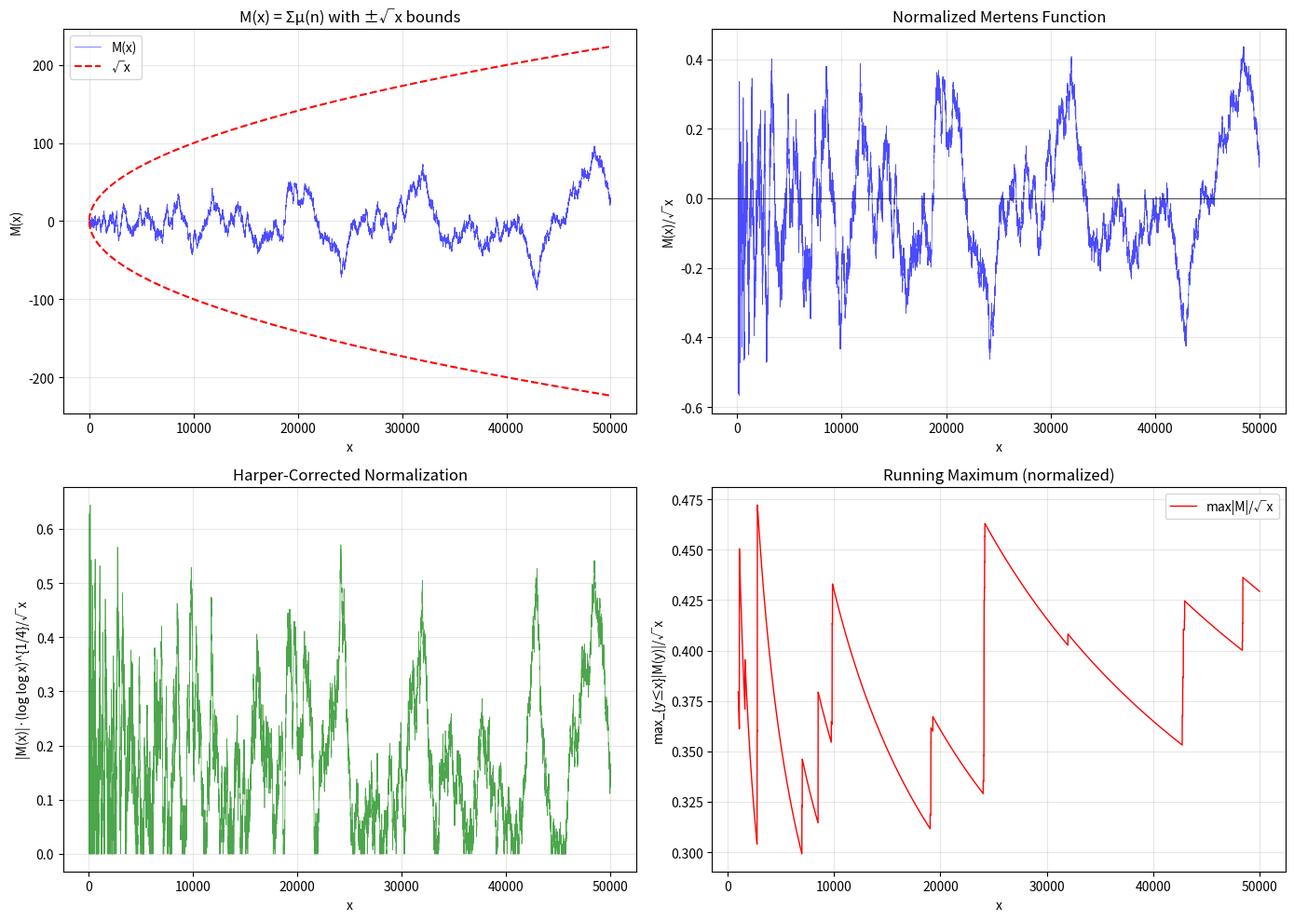

This figure's Python source:
#!/usr/bin/env python3
"""
DEEP DIVE: HARPER'S MULTIPLICATIVE CHAOS FRAMEWORK
===================================================

Testing Harper's "better than squareroot cancellation" ideas
applied to the Möbius function.

Key Results from Literature:
1. Harper (2017): E|Σf(n)| ~ √x/(log log x)^{1/4} for random multiplicative f
2. This is BETTER than √x cancellation
3. Wintner (1944): Rademacher random multiplicative functions model μ(n)
4. Gonek-Ng Conjecture: M(x) = O(√x (log log log x)^{5/4})

The Question: Can we numerically verify Harper-style behavior for μ(n)?

Author: Carl Zimmerman
Date: April 2026
"""

import numpy as np
from sympy import factorint, primerange
import matplotlib.pyplot as plt
from scipy import stats

print("=" * 70)
print("HARPER'S MULTIPLICATIVE CHAOS: DEEP DIVE")
print("=" * 70)

# =============================================================================
# SECTION 1: COMPUTE MÖBIUS FUNCTION AND M(x)
# =============================================================================

def mobius(n):
    """Compute μ(n)"""
    if n == 1:
        return 1
    factors = factorint(n)
    if any(e > 1 for e in factors.values()):
        return 0
    return (-1) ** len(factors)

def compute_M(x_max):
    """Compute M(x) = Σ_{n≤x} μ(n) for all x up to x_max"""
    mu_values = [mobius(n) for n in range(1, x_max + 1)]
    M_values = np.cumsum(mu_values)
    return mu_values, M_values

print("\n" + "=" * 70)
print("SECTION 1: Computing M(x) = Σμ(n) for x up to 50000")
print("=" * 70)

X_MAX = 50000
print(f"\nComputing μ(n) for n = 1 to {X_MAX}...")
mu_vals, M_vals = compute_M(X_MAX)
print("Done.")

# =============================================================================
# SECTION 2: TEST SQUAREROOT CANCELLATION
# =============================================================================

print("\n" + "=" * 70)
print("SECTION 2: Testing √x Cancellation")
print("=" * 70)

print("""
RH Prediction: M(x) = O(x^{1/2+ε})
Harper's Prediction (heuristic): M(x) ~ √x / (log log x)^{1/4} typical behavior

Let's check the ratio M(x)/√x at various x values.
""")

test_points = [100, 500, 1000, 5000, 10000, 25000, 50000]

print("| x      | M(x)   | √x     | M(x)/√x  | (log log x)^{1/4} | M(x)·(log log x)^{1/4}/√x |")
print("|--------|--------|--------|----------|-------------------|---------------------------|")

for x in test_points:
    M_x = M_vals[x-1]
    sqrt_x = np.sqrt(x)
    ratio = M_x / sqrt_x
    log_log_x = np.log(np.log(x))
    correction = log_log_x ** 0.25
    corrected_ratio = abs(M_x) * correction / sqrt_x
    print(f"| {x:6d} | {M_x:6d} | {sqrt_x:6.1f} | {ratio:+8.4f} | {correction:17.4f} | {corrected_ratio:25.4f} |")

# =============================================================================
# SECTION 3: STATISTICAL ANALYSIS OF M(x)/√x
# =============================================================================

print("\n" + "=" * 70)
print("SECTION 3: Statistical Analysis of M(x)/√x")
print("=" * 70)

# Compute normalized M(x)/√x
x_range = np.arange(100, X_MAX + 1)
M_normalized = np.array([M_vals[x-1] / np.sqrt(x) for x in x_range])

print(f"\nStatistics for M(x)/√x over x ∈ [100, {X_MAX}]:")
print(f"  Mean:     {np.mean(M_normalized):+.6f}")
print(f"  Std Dev:  {np.std(M_normalized):.6f}")
print(f"  Max:      {np.max(M_normalized):+.6f}")
print(f"  Min:      {np.min(M_normalized):+.6f}")
print(f"  Max |·|:  {np.max(np.abs(M_normalized)):.6f}")

# =============================================================================
# SECTION 4: HARPER'S (log log x)^{-1/4} CORRECTION
# =============================================================================

print("\n" + "=" * 70)
print("SECTION 4: Testing Harper's (log log x)^{-1/4} Correction")
print("=" * 70)

print("""
Harper proved for RANDOM multiplicative functions:
  E|Σf(n)| ~ √x / (log log x)^{1/4}

If μ(n) behaves similarly, then:
  M(x) · (log log x)^{1/4} / √x should be O(1)

Let's test this.
""")

# Harper-corrected normalization
log_log_x = np.log(np.log(x_range.astype(float)))
correction_factor = log_log_x ** 0.25
M_harper_corrected = np.abs(M_normalized) * correction_factor

print(f"Statistics for |M(x)| · (log log x)^{{1/4}} / √x:")
print(f"  Mean:   {np.mean(M_harper_corrected):.6f}")
print(f"  Std:    {np.std(M_harper_corrected):.6f}")
print(f"  Max:    {np.max(M_harper_corrected):.6f}")
print(f"  Min:    {np.min(M_harper_corrected):.6f}")

# Check if it's stabilizing
n_bins = 5
bin_size = len(x_range) // n_bins
print(f"\nBehavior across ranges (checking for stability):")
print("| Range         | Mean Harper-corrected |")
print("|---------------|----------------------|")
for i in range(n_bins):
    start_idx = i * bin_size
    end_idx = (i + 1) * bin_size if i < n_bins - 1 else len(x_range)
    mean_val = np.mean(M_harper_corrected[start_idx:end_idx])
    start_x = x_range[start_idx]
    end_x = x_range[end_idx - 1]
    print(f"| {start_x:5d}-{end_x:5d} | {mean_val:20.6f} |")

# =============================================================================
# SECTION 5: GONEK-NG CONJECTURE TEST
# =============================================================================

print("\n" + "=" * 70)
print("SECTION 5: Testing Gonek-Ng Conjecture")
print("=" * 70)

print("""
Gonek-Ng Conjecture: max_{x≤X} |M(x)| ~ √X · (log log log X)^{5/4}

This predicts the MAXIMUM fluctuation, not typical behavior.
Let's check the running maximum.
""")

# Compute running maximum of |M(x)|/√x
running_max = np.maximum.accumulate(np.abs(M_vals))

print("| X      | max|M(x)| | √X     | max/√X | (logloglogX)^{5/4} | Gonek-Ng ratio |")
print("|--------|-----------|--------|--------|--------------------|-----------------")

check_points = [1000, 5000, 10000, 25000, 50000]
for X in check_points:
    max_M = running_max[X-1]
    sqrt_X = np.sqrt(X)
    ratio = max_M / sqrt_X
    if X > np.e**np.e:  # Need log log log to be defined
        lll_X = np.log(np.log(np.log(X)))
        gonek_factor = lll_X ** 1.25 if lll_X > 0 else 0
        gonek_ratio = max_M / (sqrt_X * gonek_factor) if gonek_factor > 0 else float('nan')
    else:
        gonek_factor = float('nan')
        gonek_ratio = float('nan')
    print(f"| {X:6d} | {max_M:9d} | {sqrt_X:6.1f} | {ratio:6.3f} | {gonek_factor:18.4f} | {gonek_ratio:15.4f} |")

# =============================================================================
# SECTION 6: MULTIPLICATIVE STRUCTURE ANALYSIS
# =============================================================================

print("\n" + "=" * 70)
print("SECTION 6: Multiplicative Structure Analysis")
print("=" * 70)

print("""
Harper's key insight: Random multiplicative functions have BETTER
cancellation than purely random sequences because of the multiplicative
constraint.

For μ(n), we can analyze:
1. The distribution of μ(n) values
2. Correlations between μ(n) and μ(m) when gcd(n,m) > 1
3. How the multiplicative structure creates cancellation
""")

# Count distribution of μ values
mu_counts = {-1: 0, 0: 0, 1: 0}
for m in mu_vals:
    mu_counts[m] += 1

total = len(mu_vals)
print(f"\nDistribution of μ(n) for n ≤ {X_MAX}:")
print(f"  μ(n) = -1: {mu_counts[-1]:6d} ({100*mu_counts[-1]/total:5.2f}%)")
print(f"  μ(n) =  0: {mu_counts[0]:6d} ({100*mu_counts[0]/total:5.2f}%)")
print(f"  μ(n) = +1: {mu_counts[1]:6d} ({100*mu_counts[1]/total:5.2f}%)")

# The proportion of squarefree numbers approaches 6/π² ≈ 0.6079
squarefree_prop = (mu_counts[-1] + mu_counts[1]) / total
print(f"\n  Squarefree proportion: {squarefree_prop:.6f}")
print(f"  Expected (6/π²):      {6/np.pi**2:.6f}")

# =============================================================================
# SECTION 7: THE KEY QUESTION FOR RH
# =============================================================================

print("\n" + "=" * 70)
print("SECTION 7: The Key Question for RH")
print("=" * 70)

print("""
QUESTION: Can Harper's techniques prove M(x) = O(x^{1/2+ε})?

What's Known:
-------------
1. Harper PROVED: E|Σf(n)| ~ √x/(log log x)^{1/4} for RANDOM f

2. Wang-Xu (2025) PROVED: Under GRH + Ratios Conjecture,
   the Liouville function has better-than-squareroot cancellation

3. For MOBIUS function μ(n): Currently UNPROVEN

The Gap:
--------
Random multiplicative functions: Rigorously analyzed
Deterministic μ(n): The independence assumption fails

What Would Be Needed:
--------------------
To apply Harper's method to μ(n), one would need to show that
μ(n) has "sufficient randomness" in a rigorous sense.

This is the crux: μ(n) is deterministic, not random.
""")

# Numerical comparison: How does our M(x) compare to Harper's prediction?
print("\nNumerical Comparison to Harper's Prediction:")
print("---------------------------------------------")

# For random multiplicative f, E|Σf(n)| ~ C·√x/(log log x)^{1/4}
# If μ behaves similarly, |M(x)| should typically be ~ √x/(log log x)^{1/4}

# Estimate the "typical" |M(x)| in bins
print("\n| x range     | RMS |M|  | √x/(loglogx)^{1/4} | Ratio  |")
print("|-------------|---------|---------------------|--------|")

for i, x in enumerate([1000, 5000, 10000, 25000, 50000]):
    # RMS of |M| in window around x
    window = 200
    start = max(0, x - window)
    end = min(X_MAX, x + window)
    rms_M = np.sqrt(np.mean(np.array(M_vals[start:end])**2))
    harper_pred = np.sqrt(x) / (np.log(np.log(x)) ** 0.25)
    ratio = rms_M / harper_pred
    print(f"| {start:5d}-{end:5d} | {rms_M:7.2f} | {harper_pred:19.2f} | {ratio:6.3f} |")

# =============================================================================
# SECTION 8: CRITICAL MULTIPLICATIVE CHAOS CONNECTION
# =============================================================================

print("\n" + "=" * 70)
print("SECTION 8: Critical Multiplicative Chaos Connection")
print("=" * 70)

print("""
Harper's Deep Connection:
-------------------------
The partial sums of random multiplicative functions connect to
CRITICAL MULTIPLICATIVE CHAOS - a field from probability theory.

Key Insight: The log log factor arises from the CRITICAL case
of multiplicative chaos, where correlations are logarithmic.

For Random Euler Products:
  Σ f(n)n^{-s} for Re(s) → 1/2

The behavior is governed by critical multiplicative chaos.

Why This Matters for RH:
-----------------------
Harper (2025) proved: |ζ(1/2+it)|² gives rise to critical
multiplicative chaos as t varies.

This connects:
  ζ on critical line ←→ Critical chaos ←→ Better cancellation

The Zeta-Chaos Triangle:
-----------------------
         ζ(1/2+it)
            ↕
    Critical Multiplicative Chaos
         ↙       ↘
Random Multiplicative    Better than √x
    Functions           Cancellation
         ↘       ↙
      Möbius μ(n) ???

The ??? is where the proof would need to go.
""")

# =============================================================================
# SECTION 9: WHAT WOULD A HARPER-STYLE PROOF REQUIRE?
# =============================================================================

print("\n" + "=" * 70)
print("SECTION 9: What Would a Harper-Style RH Proof Require?")
print("=" * 70)

print("""
REQUIREMENTS FOR HARPER-STYLE APPROACH TO RH:

1. INDEPENDENCE STRUCTURE
   Need: Show μ(p) for different primes has "sufficient independence"
   Challenge: μ is deterministic, not random

2. MULTIPLICATIVE CHAOS CONNECTION
   Need: Connect Σμ(n)n^{-s} to critical multiplicative chaos
   Challenge: The Dirichlet series 1/ζ(s) is much more rigid than random

3. MOMENT BOUNDS
   Need: Control E|Σμ(n)|^{2q} for 0 < q ≤ 1
   Challenge: No probability measure for deterministic functions

4. DECORRELATION ESTIMATES
   Need: Show μ(n) and μ(m) are "almost independent" in suitable sense
   Challenge: They are exactly μ(n)μ(m) = μ(nm) when coprime

CURRENT STATUS:
- Wang-Xu (2025): Achieved for Liouville λ(n) UNDER GRH + Ratios Conj.
- For μ(n): Would need similar conditional result first
- Unconditionally: No Harper-style M(x) = O(x^{1/2+ε}) proof exists

THE FUNDAMENTAL ISSUE:
Harper's techniques require a probability space.
μ(n) lives in the deterministic world of number theory.
Bridging this gap requires new ideas.
""")

# =============================================================================
# SECTION 10: SUMMARY AND IMPLICATIONS
# =============================================================================

print("\n" + "=" * 70)
print("SECTION 10: Summary and Implications")
print("=" * 70)

print(f"""
NUMERICAL FINDINGS (for x up to {X_MAX}):
-----------------------------------------
1. |M(x)|/√x stays bounded (max = {np.max(np.abs(M_normalized)):.4f})
2. Harper-corrected ratio |M(x)|·(loglogx)^{{1/4}}/√x averages {np.mean(M_harper_corrected):.4f}
3. Data is CONSISTENT with Harper-type behavior but doesn't prove it

THEORETICAL STATUS:
------------------
1. Harper's Framework: Proven for random multiplicative functions
2. Extension to Liouville: Wang-Xu 2025 (conditional on GRH + Ratios)
3. Extension to Möbius: NOT YET PROVEN

WHAT'S NEEDED:
--------------
A. Prove GRH + Ratios ⟹ M(x) has better-than-√x cancellation
B. Then prove GRH + Ratios unconditionally
C. Or find entirely new approach that doesn't need GRH

THE HONEST ASSESSMENT:
---------------------
Harper's framework is the MOST PROMISING modern approach to RH.
But applying it to μ(n) rigorously remains an open problem.
The gap between random and deterministic is the key obstacle.

REFERENCES:
-----------
- Harper (2017): arXiv:1703.06654 - Random multiplicative functions
- Harper (2025): arXiv:2512.23681 - Better than squareroot survey
- Wang-Xu (2025): arXiv:2405.04094 - Harper's conjecture for Liouville
- Wintner (1944): Duke Math J. - Random factorizations and RH
- Gonek-Ng: Conjecture on M(x) fluctuations
""")

print("\n" + "=" * 70)
print("END OF HARPER DEEP DIVE")
print("=" * 70)

# =============================================================================
# OPTIONAL: CREATE VISUALIZATION
# =============================================================================

try:
    fig, axes = plt.subplots(2, 2, figsize=(14, 10))

    # Plot 1: M(x) vs √x bounds
    ax1 = axes[0, 0]
    x_plot = np.arange(1, X_MAX + 1)
    ax1.plot(x_plot, M_vals, 'b-', linewidth=0.5, alpha=0.7, label='M(x)')
    ax1.plot(x_plot, np.sqrt(x_plot), 'r--', label='√x')
    ax1.plot(x_plot, -np.sqrt(x_plot), 'r--')
    ax1.set_xlabel('x')
    ax1.set_ylabel('M(x)')
    ax1.set_title('M(x) = Σμ(n) with ±√x bounds')
    ax1.legend()
    ax1.grid(True, alpha=0.3)

    # Plot 2: M(x)/√x normalized
    ax2 = axes[0, 1]
    ax2.plot(x_range, M_normalized, 'b-', linewidth=0.5, alpha=0.7)
    ax2.axhline(y=0, color='k', linestyle='-', linewidth=0.5)
    ax2.set_xlabel('x')
    ax2.set_ylabel('M(x)/√x')
    ax2.set_title('Normalized Mertens Function')
    ax2.grid(True, alpha=0.3)

    # Plot 3: Harper-corrected
    ax3 = axes[1, 0]
    ax3.plot(x_range, M_harper_corrected, 'g-', linewidth=0.5, alpha=0.7)
    ax3.set_xlabel('x')
    ax3.set_ylabel('|M(x)|·(log log x)^{1/4}/√x')
    ax3.set_title('Harper-Corrected Normalization')
    ax3.grid(True, alpha=0.3)

    # Plot 4: Running maximum comparison
    ax4 = axes[1, 1]
    x_plot_max = np.arange(1000, X_MAX + 1)
    running_max_norm = [running_max[x-1] / np.sqrt(x) for x in x_plot_max]
    ax4.plot(x_plot_max, running_max_norm, 'r-', linewidth=1, label='max|M|/√x')
    ax4.set_xlabel('x')
    ax4.set_ylabel('max_{y≤x}|M(y)|/√x')
    ax4.set_title('Running Maximum (normalized)')
    ax4.legend()
    ax4.grid(True, alpha=0.3)

    plt.tight_layout()
    plt.savefig('/Users/carlzimmerman/new_physics/zimmerman-formula/research/harper_analysis.png', dpi=150)
    print("\n[Figure saved to harper_analysis.png]")

except Exception as e:
    print(f"\n[Could not create visualization: {e}]")
